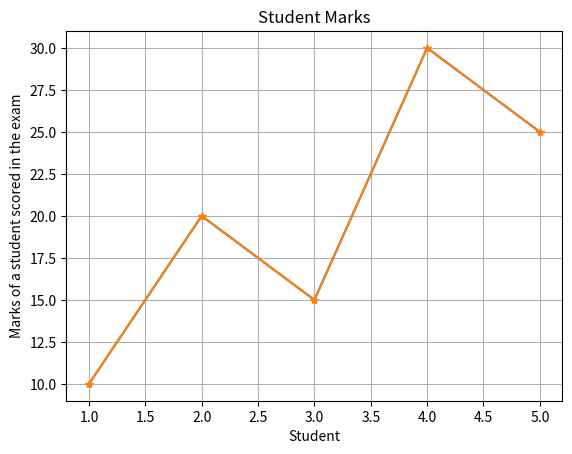

This chart was generated by the following Python code:
# 1. Matplotlib কী?

# Matplotlib = Python দিয়ে data-এর graph/chart তৈরি করার library।

# 🧠 Shortcut:

# Data → Matplotlib → Visualization

# ML-এ data বুঝতে, pattern দেখতে, trend দেখতে Matplotlib ব্যবহার হয়।


import matplotlib.pyplot as plt

x = [1, 2, 3, 4, 5]
y = [10, 20, 15, 30, 25]

plt.plot(x, y)
plt.title("Student Marks")
plt.xlabel("Student")
plt.ylabel("Marks of a student scored in the exam")
plt.grid() # Add grid for better readability
plt.plot(x, y, marker="*") # Add markers to the data points


plt.show()


# সবচেয়ে গুরুত্বপূর্ণ Shortcuts
# plt.plot()

# ➡️ Line graph

# plt.title()

# ➡️ Graph-এর নাম

# plt.xlabel()

# ➡️ X-axis-এর নাম

# plt.ylabel()

# ➡️ Y-axis-এর নাম

# plt.grid()

# ➡️ Grid দেখাও

# plt.show()

# ➡️ Graph দেখাও

# marker="o"

# ➡️ Data point দেখাও
